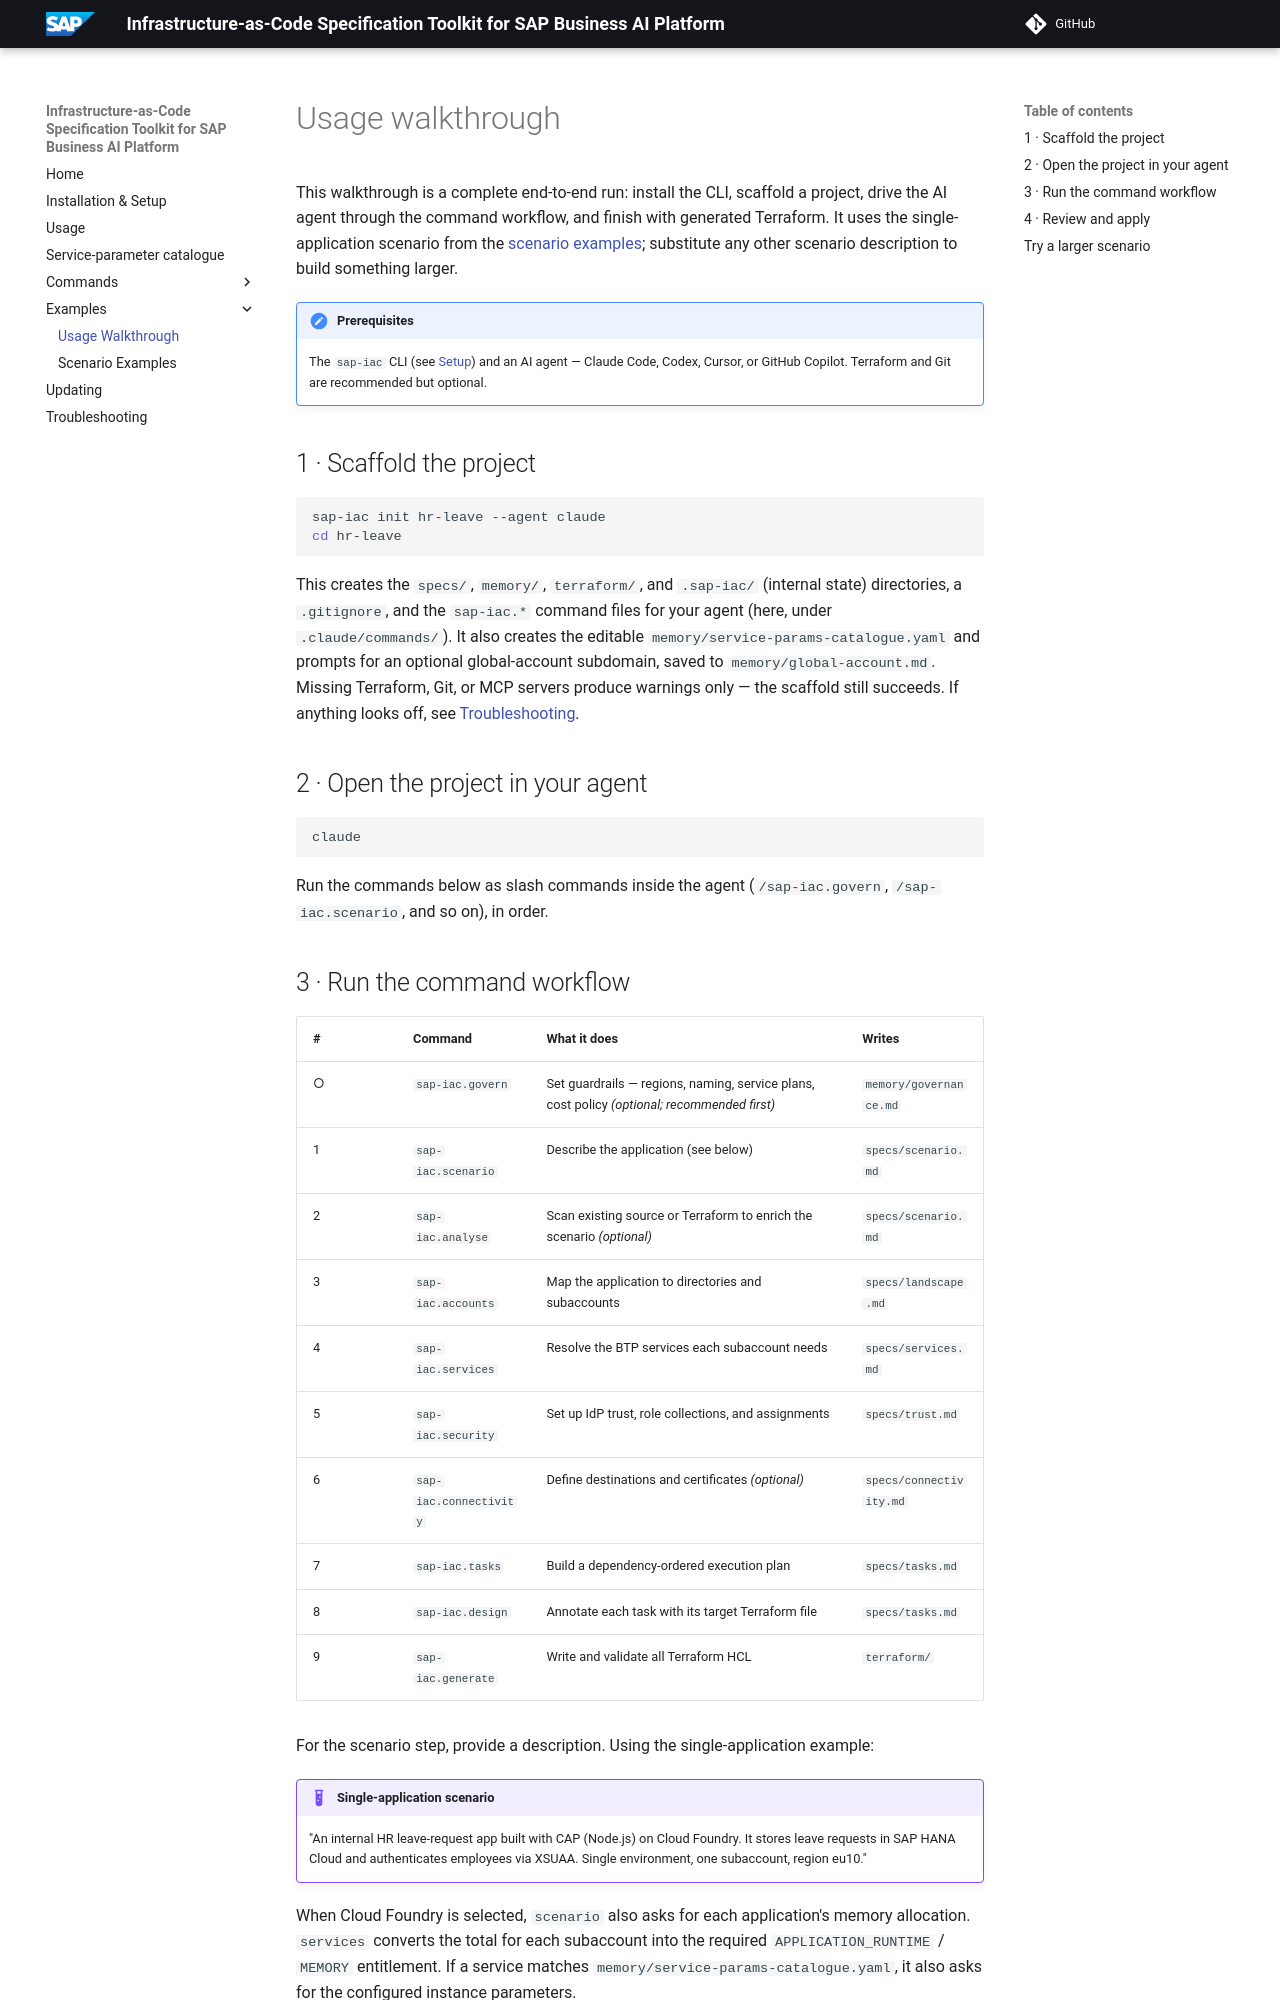

repository: SAP/iac-spec-kit-for-sap-business-ai-platform · page: walkthrough/index.html · generator: mkdocs

# Usage walkthrough

This walkthrough is a complete end-to-end run: install the CLI, scaffold a project, drive the AI agent through the command workflow, and finish with generated Terraform. It uses the single-application scenario from the [scenario examples](scenarios.md); substitute any other scenario description to build something larger.

!!! note "Prerequisites"
    The `sap-iac` CLI (see [Setup](setup.md)) and an AI agent — Claude Code, Codex, Cursor, or GitHub Copilot. Terraform and Git are recommended but optional.

## 1 · Scaffold the project

```sh
sap-iac init hr-leave --agent claude
cd hr-leave
```

This creates the `specs/`, `memory/`, `terraform/`, and `.sap-iac/` (internal state) directories, a `.gitignore`, and the `sap-iac.*` command files for your agent (here, under `.claude/commands/`). It also creates the editable `memory/service-params-catalogue.yaml` and prompts for an optional global-account subdomain, saved to `memory/global-account.md`. Missing Terraform, Git, or MCP servers produce warnings only — the scaffold still succeeds. If anything looks off, see [Troubleshooting](troubleshooting.md).

## 2 · Open the project in your agent

```sh
claude
```

Run the commands below as slash commands inside the agent (`/sap-iac.govern`, `/sap-iac.scenario`, and so on), in order.
